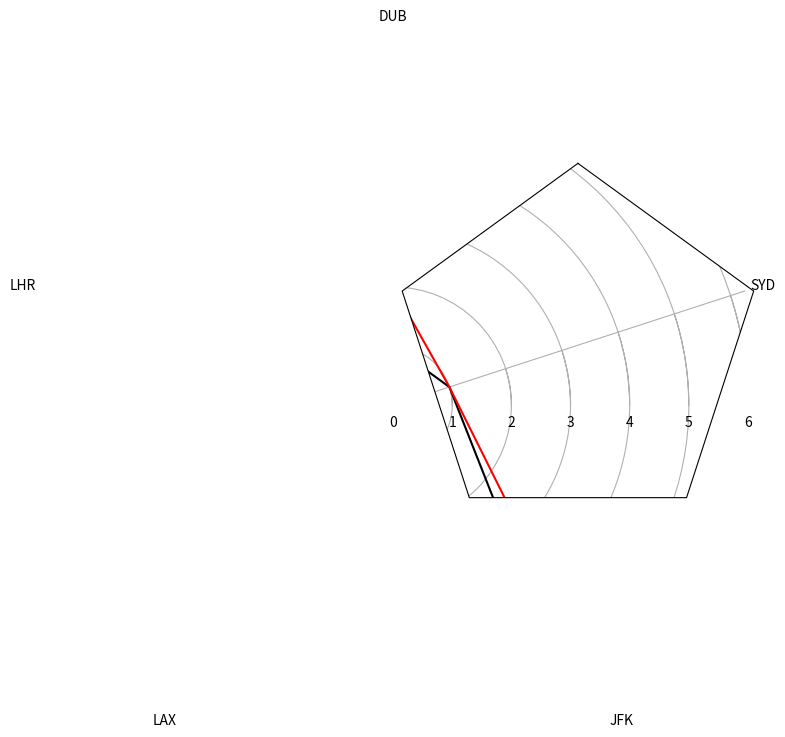

Here is the Python script that generated this plot:
import numpy as np
import matplotlib.pyplot as plt
from matplotlib.path import Path
from matplotlib.spines import Spine
from matplotlib.projections.polar import PolarAxes
from matplotlib.projections import register_projection

def _radar_factory(num_vars):
    theta = 2*np.pi * np.linspace(0, 1-1./num_vars, num_vars)
    theta += np.pi/2

    def unit_poly_verts(theta):
        x0, y0, r = [0.5] * 3
        verts = [(r*np.cos(t) + x0, r*np.sin(t) + y0) for t in theta]
        return verts

    class RadarAxes(PolarAxes):
        name = 'radar'
        RESOLUTION = 1

        def fill(self, *args, **kwargs):
            closed = kwargs.pop('closed', True)
            return super(RadarAxes, self).fill(closed=closed, *args, **kwargs)

        def plot(self, *args, **kwargs):
            lines = super(RadarAxes, self).plot(*args, **kwargs)
            for line in lines:
                self._close_line(line)

        def _close_line(self, line):
            x, y = line.get_data()
            # FIXME: markers at x[0], y[0] get doubled-up
            if x[0] != x[-1]:
                x = np.concatenate((x, [x[0]]))
                y = np.concatenate((y, [y[0]]))
                line.set_data(x, y)

        def set_varlabels(self, labels):
            self.set_thetagrids(theta * 180/np.pi, labels)

        def _gen_axes_patch(self):
            verts = unit_poly_verts(theta)
            return plt.Polygon(verts, closed=True, edgecolor='k')

        def _gen_axes_spines(self):
            spine_type = 'circle'
            verts = unit_poly_verts(theta)
            verts.append(verts[0])
            path = Path(verts)
            spine = Spine(self, spine_type, path)
            spine.set_transform(self.transAxes)
            return {'polar': spine}

    register_projection(RadarAxes)
    return theta

def radar_graph(labels = [], values = [], optimum = []):
    N = len(labels) 
    theta = _radar_factory(N)
    max_val = max(max(optimum), max(values))
    fig = plt.figure()
    ax = fig.add_subplot(1, 1, 1, projection='radar')
    ax.plot(theta, values, color='k')
    ax.plot(theta, optimum, color='r')
    ax.set_varlabels(labels)
    plt.show()
    plt.savefig("radar.png", dpi=100)
    
labels = ['DUB', 'LHR', 'LAX', 'JFK', 'SYD']
values = [1,2,3,4,1]
optimum = [2,5,4,6,1]

radar_graph(labels, values, optimum)
